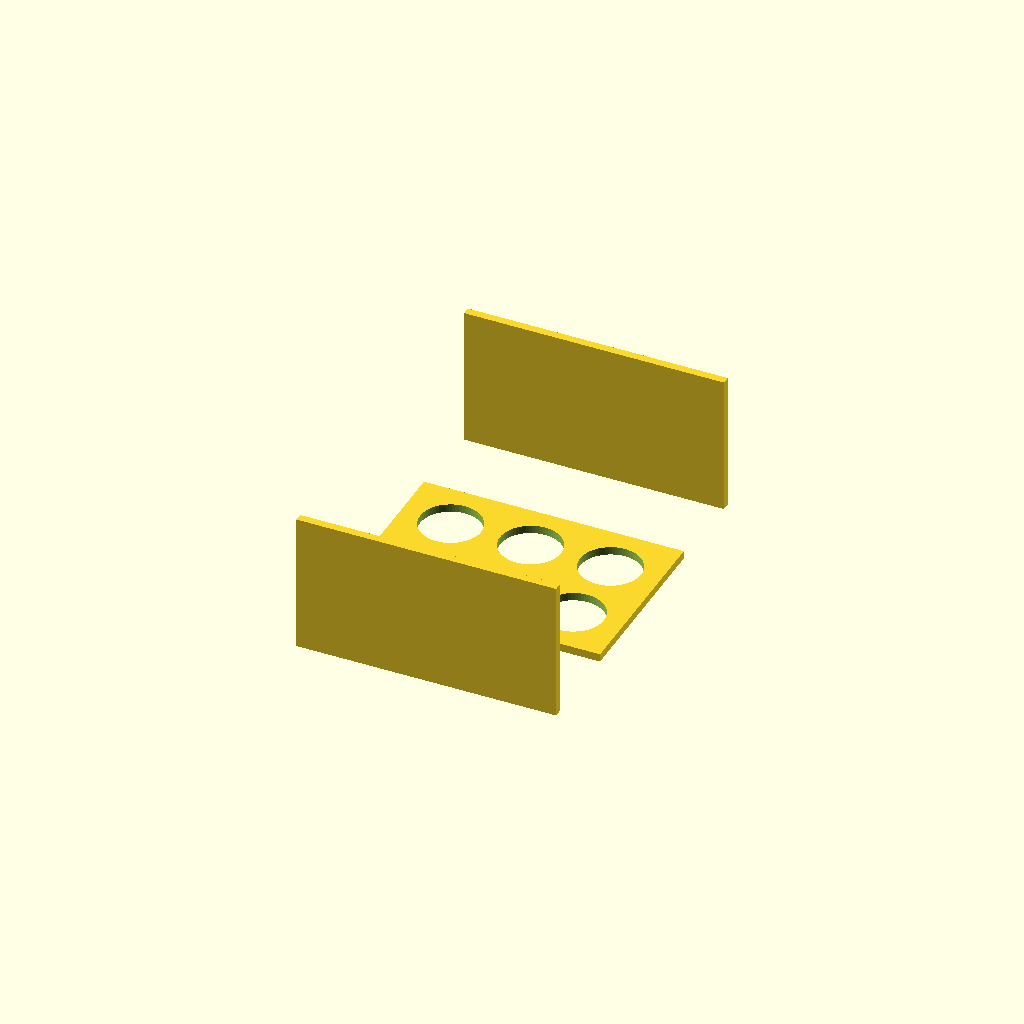
Cell 1: the model at its default parameters.
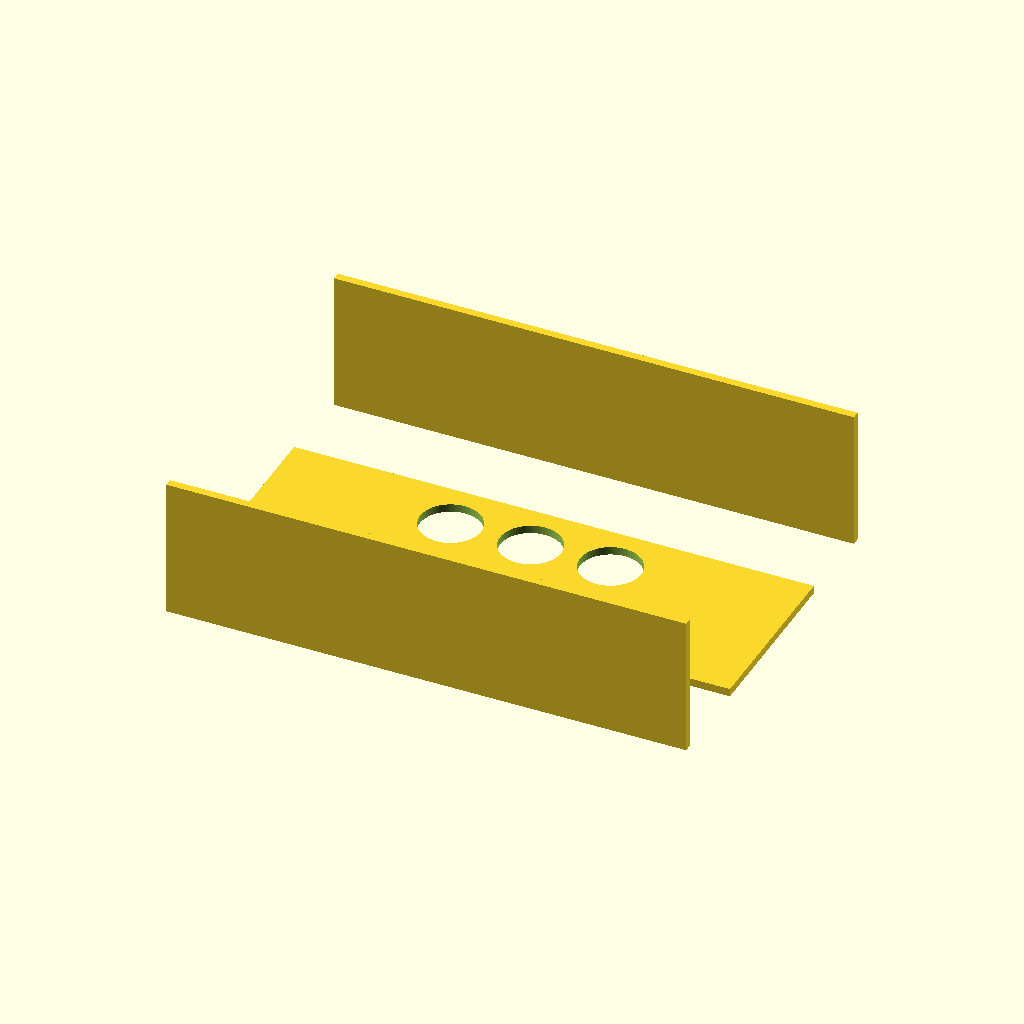
Cell 2: the same model with plate_x = 260.
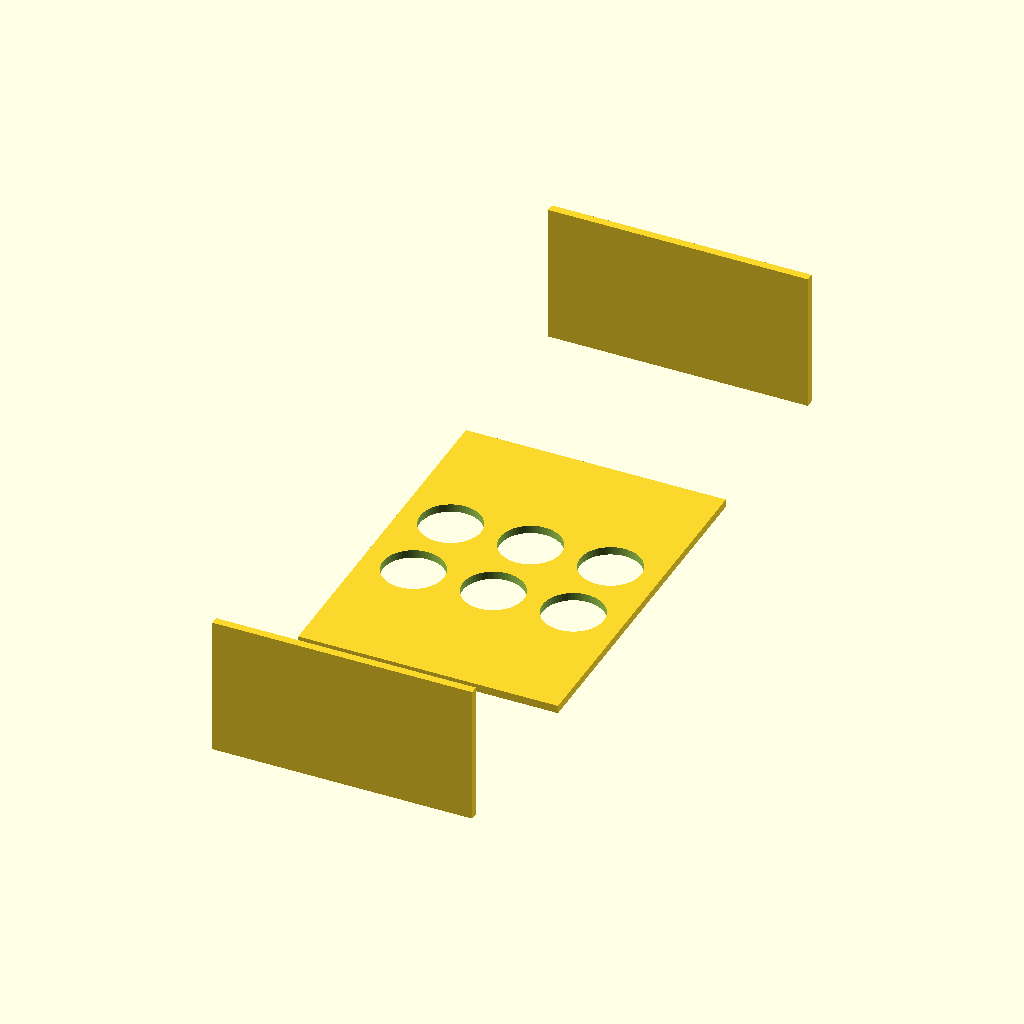
Cell 3 — plate_y set to 180, the other parameters unchanged.
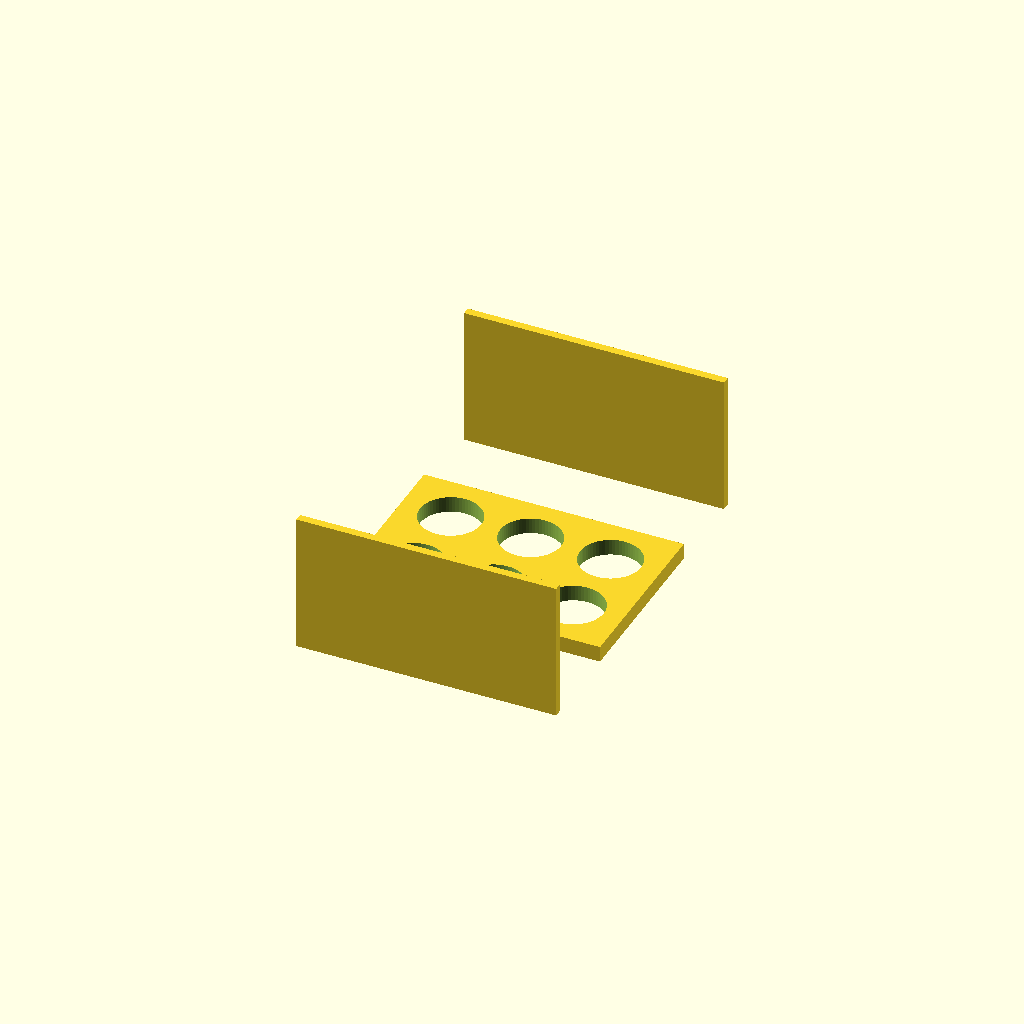
Cell 4: the same model with plate_z = 8.
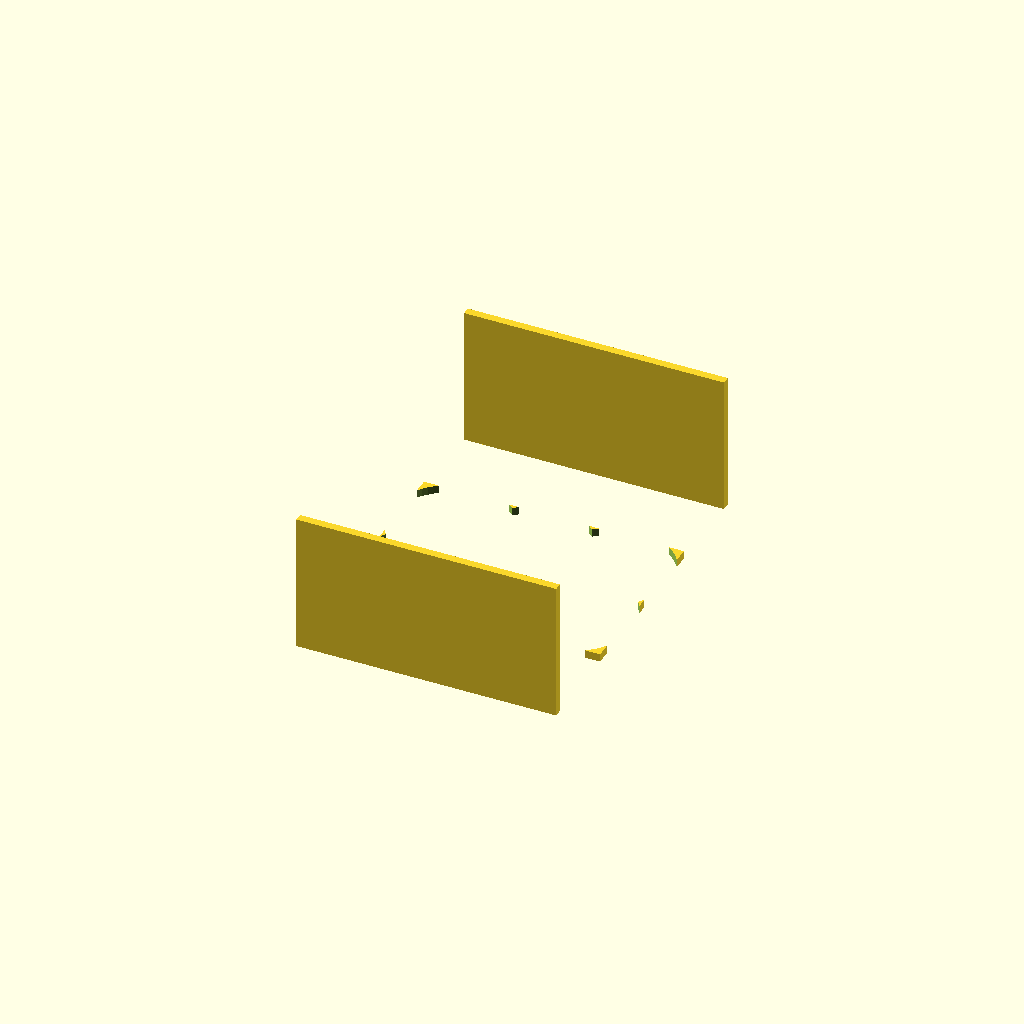
Cell 5: hole_diameter = 61 (everything else at default).
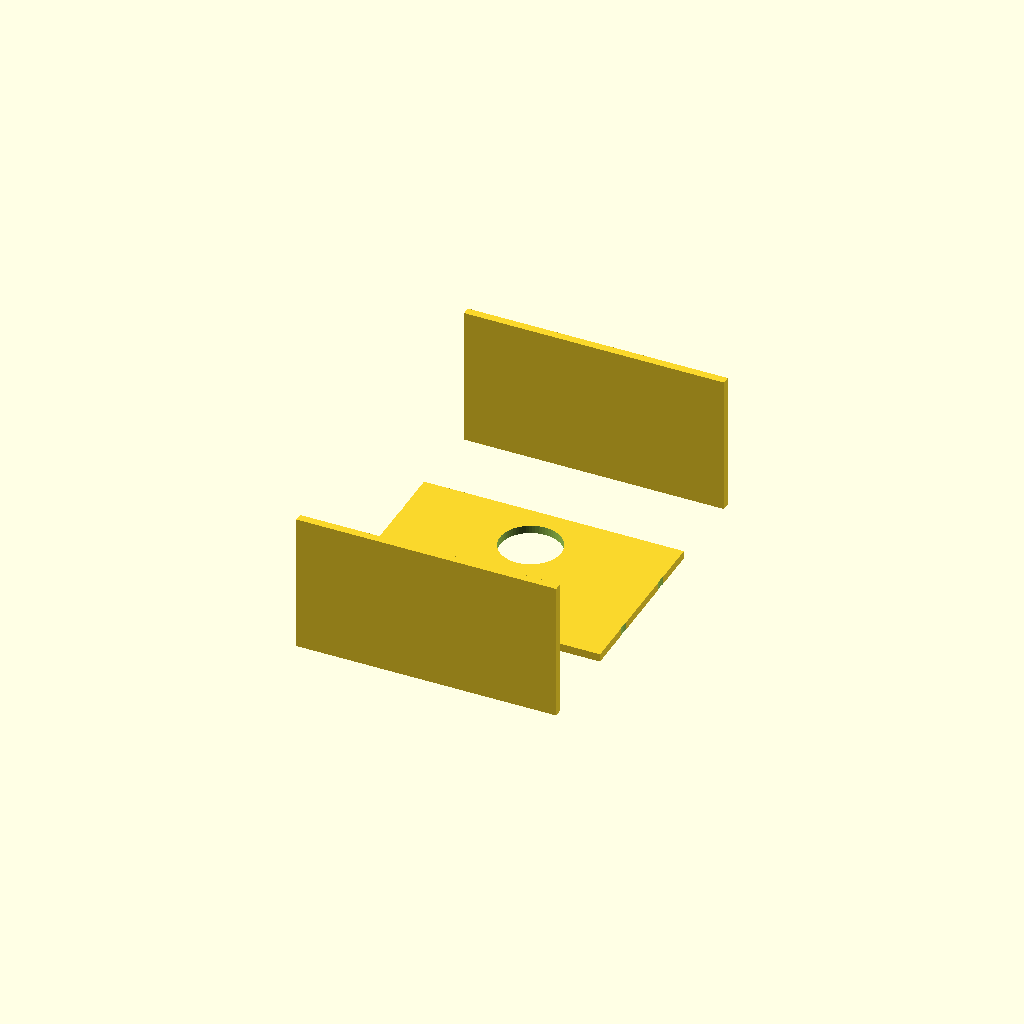
Cell 6: hole_spacing_x = 80 (everything else at default).
One fixed orthographic camera (rotation 55°, 0°, 25°; colour scheme Cornfield) for every cell.
OpenSCAD source file bench/results/main-tiiny/code/tiiny_Qwen_Qwen3-Coder-Next/conical_rack_50ml_s0_a0.scad:
// Rack for six 50 mL conical (Falcon-type) tubes
// Printed upside down and flipped over after printing

$fn = 64;

// Plate dimensions
plate_x = 130; // mm, X direction
plate_y = 90;  // mm, Y direction
plate_z = 4;   // mm, thickness

// Hole pattern
hole_diameter = 30.5; // mm
hole_spacing_x = 40;  // mm, centre-to-centre in X
hole_spacing_y = 40;  // mm, centre-to-centre in Y
hole_rows = 2;        // number of rows (along Y)
hole_cols = 3;        // number of columns (along X)

// Wall dimensions
wall_thickness = 4;   // mm
wall_height = 70;     // mm

// Compute hole positions (centred on plate)
hole_x_offset = (plate_x - (hole_cols - 1) * hole_spacing_x) / 2;
hole_y_offset = (plate_y - (hole_rows - 1) * hole_spacing_y) / 2;

// Compute wall positions (flush with plate's long edges)
// Long edges are along X (130 mm), so walls run along X at Y edges
wall_y_pos_front = plate_y / 2;   // front wall (positive Y side)
wall_y_pos_back  = -plate_y / 2;  // back wall (negative Y side)

// Plate base
module plate_base() {
    translate([0, 0, plate_z/2]) {
        cube([plate_x, plate_y, plate_z], center=true);
    }
}

// Holes for tubes
module hole_grid() {
    for (i = [0 : hole_cols - 1]) {
        for (j = [0 : hole_rows - 1]) {
            x = -plate_x/2 + hole_x_offset + i * hole_spacing_x;
            y = -plate_y/2 + hole_y_offset + j * hole_spacing_y;
            translate([x, y, -1]) {
                cylinder(h = plate_z + 2, r = hole_diameter/2, center=false);
            }
        }
    }
}

// Walls along long edges (X direction)
module walls() {
    // Front wall (positive Y edge)
    translate([0, wall_y_pos_front + plate_y/2, wall_height/2]) {
        cube([plate_x, wall_thickness, wall_height], center=true);
    }
    
    // Back wall (negative Y edge)
    translate([0, wall_y_pos_back - plate_y/2, wall_height/2]) {
        cube([plate_x, wall_thickness, wall_height], center=true);
    }
}

// Combine all parts
module rack() {
    difference() {
        union() {
            plate_base();
            walls();
        }
        hole_grid();
    }
}

rack();
Parameter table extracted from the source (name, type, default, range or options):
plate_x: number, default 130
plate_y: number, default 90
plate_z: number, default 4
hole_diameter: number, default 30.5
hole_spacing_x: number, default 40
hole_spacing_y: number, default 40
hole_rows: number, default 2
hole_cols: number, default 3
wall_thickness: number, default 4
wall_height: number, default 70
